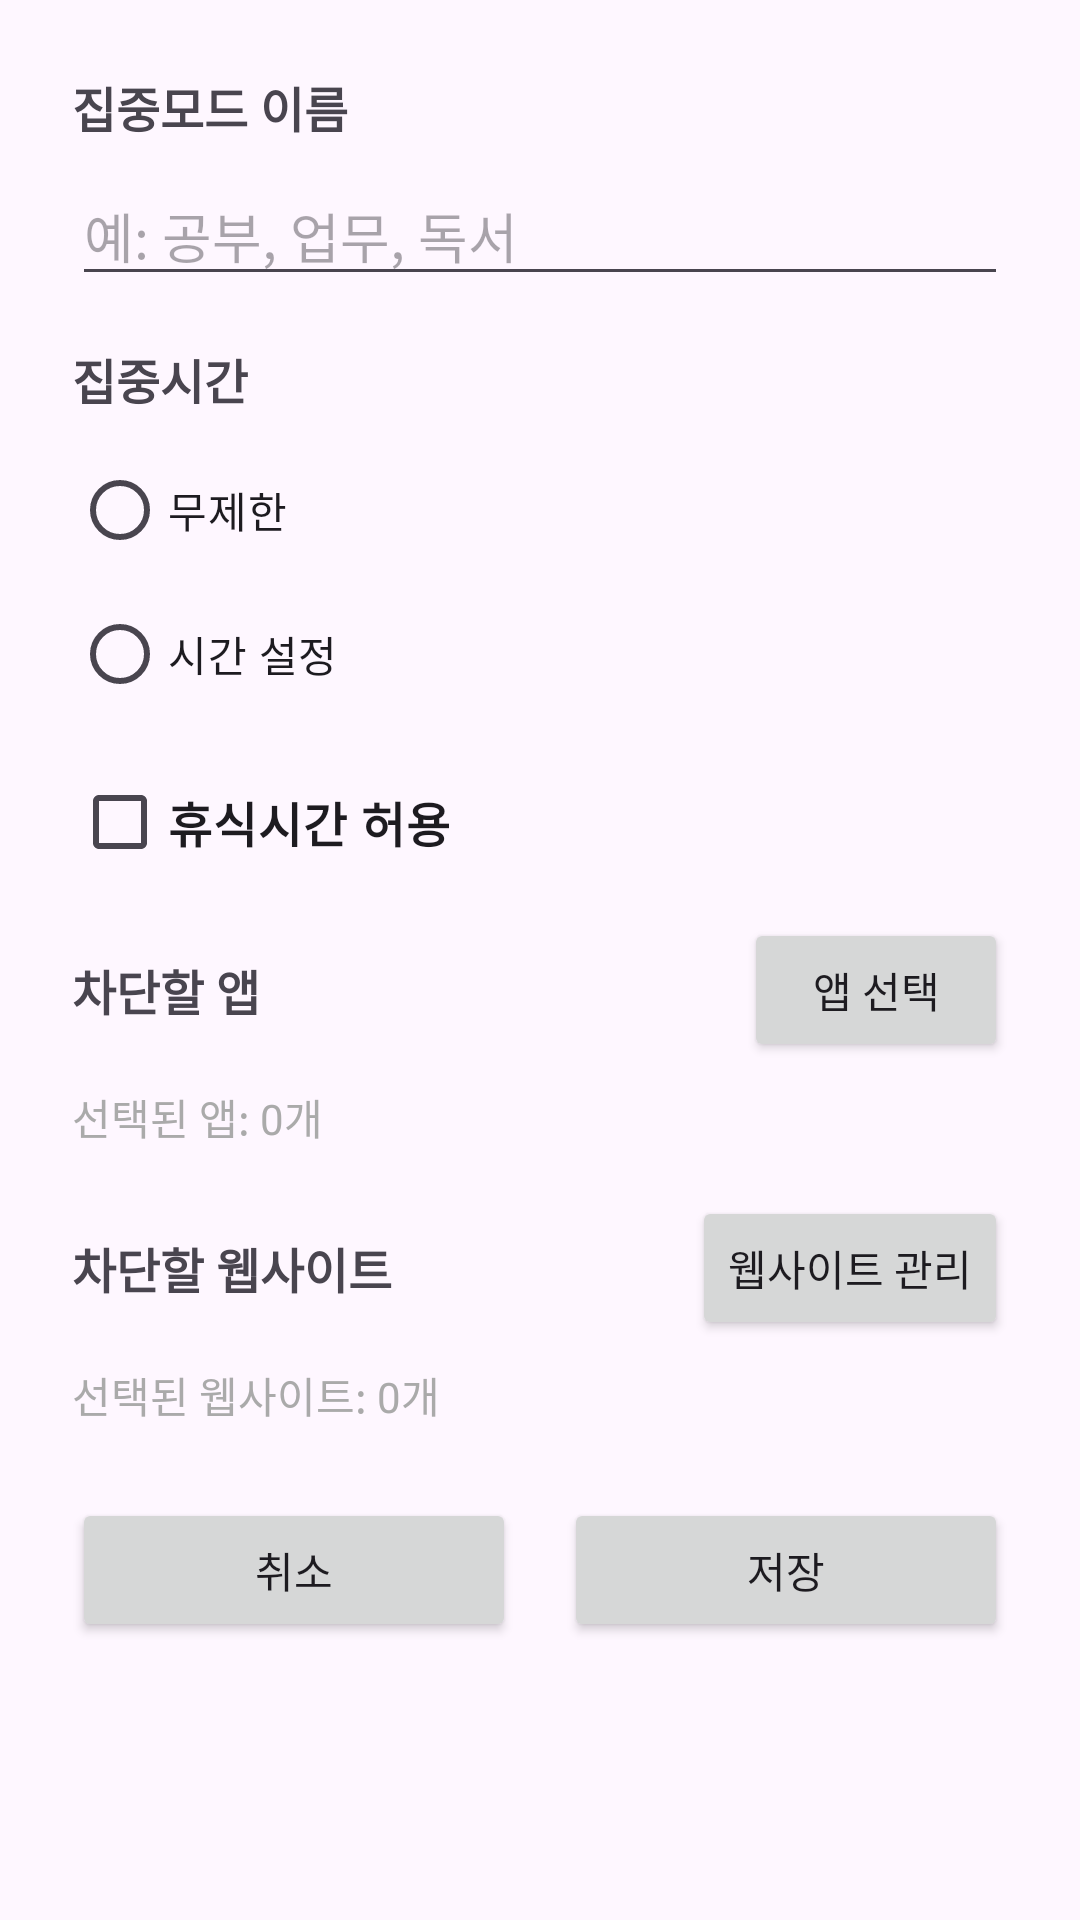

Here is an Android app screen rendered from its layout file. Give the layout XML and the strings, colors and styles it references.
<!-- AndroidManifest.xml: application theme Theme.TurnOffApp -->
<!-- res/layout/dialog_add_edit_focus_mode.xml -->
<?xml version="1.0" encoding="utf-8"?>
<ScrollView xmlns:android="http://schemas.android.com/apk/res/android"
    android:layout_width="match_parent"
    android:layout_height="wrap_content">

    <LinearLayout
        android:layout_width="match_parent"
        android:layout_height="wrap_content"
        android:orientation="vertical"
        android:padding="24dp">

        
        <TextView
            android:layout_width="wrap_content"
            android:layout_height="wrap_content"
            android:text="집중모드 이름"
            android:textSize="16sp"
            android:textStyle="bold"
            android:layout_marginBottom="8dp" />

        <EditText
            android:id="@+id/et_focus_mode_name"
            android:layout_width="match_parent"
            android:layout_height="wrap_content"
            android:hint="예: 공부, 업무, 독서"
            android:inputType="text"
            android:layout_marginBottom="16dp" />

        
        <TextView
            android:layout_width="wrap_content"
            android:layout_height="wrap_content"
            android:text="집중시간"
            android:textSize="16sp"
            android:textStyle="bold"
            android:layout_marginBottom="8dp" />

        <RadioGroup
            android:id="@+id/rg_duration_type"
            android:layout_width="match_parent"
            android:layout_height="wrap_content"
            android:orientation="vertical"
            android:layout_marginBottom="8dp">

            <RadioButton
                android:id="@+id/rb_unlimited"
                android:layout_width="wrap_content"
                android:layout_height="wrap_content"
                android:text="무제한" />

            <RadioButton
                android:id="@+id/rb_timed"
                android:layout_width="wrap_content"
                android:layout_height="wrap_content"
                android:text="시간 설정" />

        </RadioGroup>

        <LinearLayout
            android:id="@+id/layout_duration_input"
            android:layout_width="match_parent"
            android:layout_height="wrap_content"
            android:orientation="horizontal"
            android:gravity="center_vertical"
            android:visibility="gone"
            android:layout_marginBottom="16dp">

            <EditText
                android:id="@+id/et_duration"
                android:layout_width="0dp"
                android:layout_height="wrap_content"
                android:layout_weight="1"
                android:hint="25"
                android:inputType="number"
                android:maxLength="3" />

            <TextView
                android:layout_width="wrap_content"
                android:layout_height="wrap_content"
                android:text="분"
                android:textSize="16sp"
                android:layout_marginStart="8dp" />

        </LinearLayout>

        
        <CheckBox
            android:id="@+id/cb_allow_breaks"
            android:layout_width="wrap_content"
            android:layout_height="wrap_content"
            android:text="휴식시간 허용"
            android:textSize="16sp"
            android:textStyle="bold"
            android:layout_marginBottom="8dp" />

        <LinearLayout
            android:id="@+id/layout_break_settings"
            android:layout_width="match_parent"
            android:layout_height="wrap_content"
            android:orientation="vertical"
            android:visibility="gone"
            android:layout_marginStart="24dp"
            android:layout_marginBottom="16dp">

            
            <LinearLayout
                android:layout_width="match_parent"
                android:layout_height="wrap_content"
                android:orientation="horizontal"
                android:gravity="center_vertical"
                android:layout_marginBottom="8dp">

                <TextView
                    android:layout_width="wrap_content"
                    android:layout_height="wrap_content"
                    android:text="휴식 간격: "
                    android:textSize="14sp" />

                <EditText
                    android:id="@+id/et_break_interval"
                    android:layout_width="0dp"
                    android:layout_height="wrap_content"
                    android:layout_weight="1"
                    android:hint="30"
                    android:inputType="number"
                    android:maxLength="3" />

                <TextView
                    android:layout_width="wrap_content"
                    android:layout_height="wrap_content"
                    android:text="분마다"
                    android:textSize="14sp"
                    android:layout_marginStart="8dp" />

            </LinearLayout>

            
            <LinearLayout
                android:layout_width="match_parent"
                android:layout_height="wrap_content"
                android:orientation="horizontal"
                android:gravity="center_vertical">

                <TextView
                    android:layout_width="wrap_content"
                    android:layout_height="wrap_content"
                    android:text="휴식 시간: "
                    android:textSize="14sp" />

                <EditText
                    android:id="@+id/et_break_duration"
                    android:layout_width="0dp"
                    android:layout_height="wrap_content"
                    android:layout_weight="1"
                    android:hint="5"
                    android:inputType="number"
                    android:maxLength="2" />

                <TextView
                    android:layout_width="wrap_content"
                    android:layout_height="wrap_content"
                    android:text="분"
                    android:textSize="14sp"
                    android:layout_marginStart="8dp" />

            </LinearLayout>

        </LinearLayout>

        
        <LinearLayout
            android:layout_width="match_parent"
            android:layout_height="wrap_content"
            android:orientation="horizontal"
            android:gravity="center_vertical"
            android:layout_marginBottom="8dp">

            <TextView
                android:layout_width="0dp"
                android:layout_height="wrap_content"
                android:layout_weight="1"
                android:text="차단할 앱"
                android:textSize="16sp"
                android:textStyle="bold" />

            <Button
                android:id="@+id/btn_select_apps"
                android:layout_width="wrap_content"
                android:layout_height="wrap_content"
                android:text="앱 선택"
                android:textSize="14sp" />

        </LinearLayout>

        <TextView
            android:id="@+id/tv_selected_apps_count"
            android:layout_width="wrap_content"
            android:layout_height="wrap_content"
            android:text="선택된 앱: 0개"
            android:textSize="14sp"
            android:textColor="@android:color/darker_gray"
            android:layout_marginBottom="16dp" />

        
        <LinearLayout
            android:layout_width="match_parent"
            android:layout_height="wrap_content"
            android:orientation="horizontal"
            android:gravity="center_vertical"
            android:layout_marginBottom="8dp">

            <TextView
                android:layout_width="0dp"
                android:layout_height="wrap_content"
                android:layout_weight="1"
                android:text="차단할 웹사이트"
                android:textSize="16sp"
                android:textStyle="bold" />

            <Button
                android:id="@+id/btn_manage_websites"
                android:layout_width="wrap_content"
                android:layout_height="wrap_content"
                android:text="웹사이트 관리"
                android:textSize="14sp" />

        </LinearLayout>

        <TextView
            android:id="@+id/tv_selected_websites_count"
            android:layout_width="wrap_content"
            android:layout_height="wrap_content"
            android:text="선택된 웹사이트: 0개"
            android:textSize="14sp"
            android:textColor="@android:color/darker_gray"
            android:layout_marginBottom="24dp" />

        
        <LinearLayout
            android:layout_width="match_parent"
            android:layout_height="wrap_content"
            android:orientation="horizontal">

            <Button
                android:id="@+id/btn_cancel"
                android:layout_width="0dp"
                android:layout_height="wrap_content"
                android:layout_weight="1"
                android:text="취소"
                android:layout_marginEnd="8dp" />

            <Button
                android:id="@+id/btn_save"
                android:layout_width="0dp"
                android:layout_height="wrap_content"
                android:layout_weight="1"
                android:text="저장"
                android:layout_marginStart="8dp" />

        </LinearLayout>

    </LinearLayout>

</ScrollView>
<!-- resources referenced by this layout -->
<resources>
  <style name="Theme.TurnOffApp" parent="Base.Theme.TurnOffApp" />
  <style name="Base.Theme.TurnOffApp" parent="Theme.Material3.DayNight.NoActionBar">
          
          <item name="colorPrimary">@color/purple_500</item>
      </style>
  <!-- not gathered from this repository: default colours our renderer supplied (Android Studio template values) -->
  <color name="purple_500">#FF6200EE</color>
</resources>
